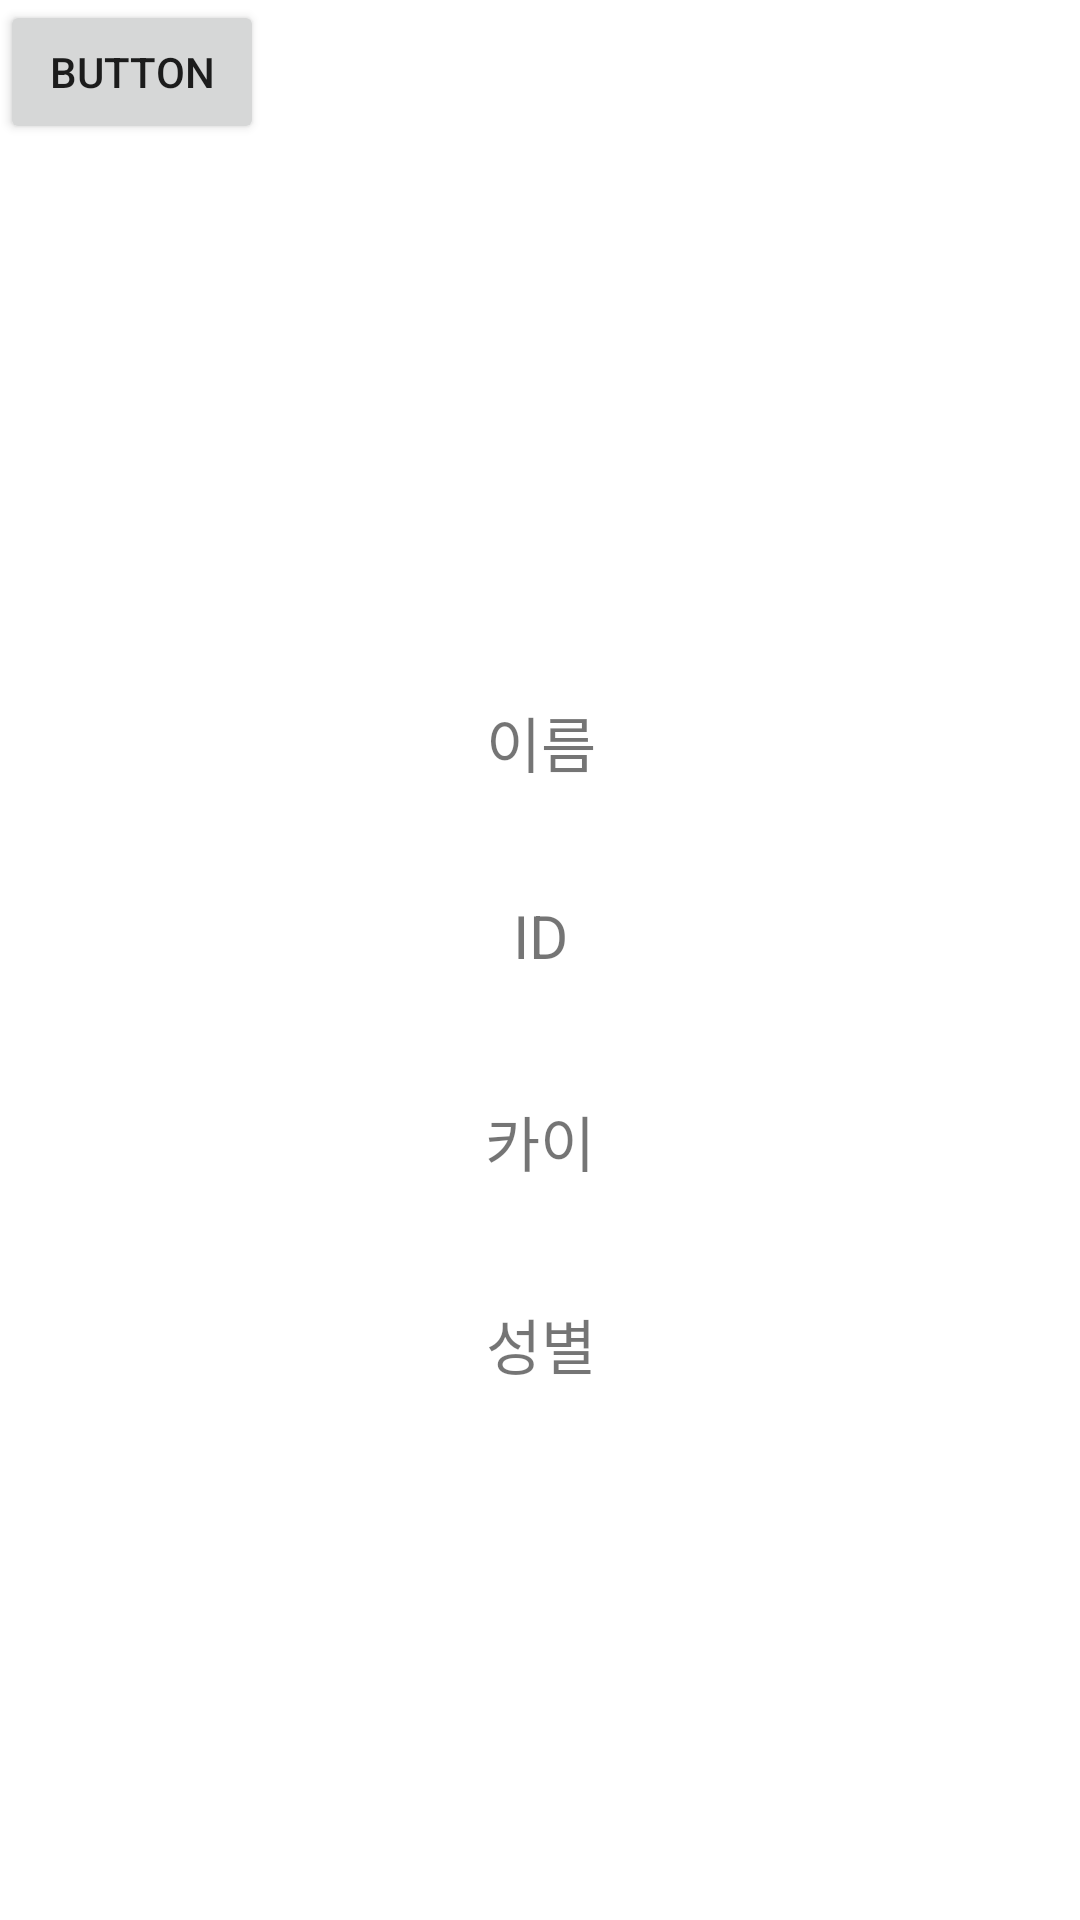

The Android layout XML behind this screen, and the referenced resources:
<!-- AndroidManifest.xml: application theme Theme.MyApplication6 -->
<!-- res/layout/fragment_detail.xml -->
<?xml version="1.0" encoding="utf-8"?>
<androidx.constraintlayout.widget.ConstraintLayout
    xmlns:android="http://schemas.android.com/apk/res/android"
    xmlns:tools="http://schemas.android.com/tools"
    xmlns:app="http://schemas.android.com/apk/res-auto"
    android:layout_width="match_parent"
    android:layout_height="match_parent"
    >
    <Button
        android:id="@+id/button_back"
        android:layout_width="wrap_content"
        android:layout_height="wrap_content"
        android:text="Button"
        tools:layout_editor_absoluteX="24dp"
        tools:layout_editor_absoluteY="14dp" />

    <ImageView
    android:layout_width="108dp"
    android:layout_height="108dp"
    android:id="@+id/detail_image"
    app:layout_constraintTop_toTopOf="parent"
    app:layout_constraintBottom_toBottomOf="parent"
    app:layout_constraintStart_toStartOf="parent"
    app:layout_constraintEnd_toEndOf="parent"
    app:layout_constraintVertical_bias="0.176"/>
    <TextView
        android:text="이름"
        android:layout_width="236dp"
        android:layout_height="47dp"
        android:id="@+id/detail_name"
        android:textSize="20dp"
        android:gravity="center"
        app:layout_constraintTop_toTopOf="parent"
        app:layout_constraintBottom_toBottomOf="parent"
        app:layout_constraintEnd_toEndOf="parent"
        app:layout_constraintStart_toStartOf="parent"
        app:layout_constraintHorizontal_bias="0.502"
        app:layout_constraintVertical_bias="0.378"/>
    <TextView
        android:text="ID"
        android:layout_width="236dp"
        android:layout_height="47dp"
        android:id="@+id/detail_phone"
        android:textSize="20dp"
        android:gravity="center"
        app:layout_constraintTop_toTopOf="parent"
        app:layout_constraintBottom_toBottomOf="parent"
        app:layout_constraintVertical_bias="0.486"
        app:layout_constraintEnd_toEndOf="parent"
        app:layout_constraintStart_toStartOf="parent"/>
    <TextView
        android:text="카이"
        android:layout_width="236dp"
        android:layout_height="47dp"
        android:id="@+id/detail_kaist"
        android:textSize="20dp"
        android:gravity="center"
        app:layout_constraintTop_toTopOf="parent"
        app:layout_constraintBottom_toBottomOf="parent"
        app:layout_constraintVertical_bias="0.602"
        app:layout_constraintEnd_toEndOf="parent"
        app:layout_constraintStart_toStartOf="parent"/>

    <TextView
        android:id="@+id/detail_male"
        android:layout_width="236dp"
        android:layout_height="47dp"
        android:gravity="center"
        android:text="성별"
        android:textSize="20dp"
        app:layout_constraintBottom_toBottomOf="parent"
        app:layout_constraintEnd_toEndOf="parent"
        app:layout_constraintHorizontal_bias="0.502"
        app:layout_constraintStart_toStartOf="parent"
        app:layout_constraintTop_toTopOf="parent"
        app:layout_constraintVertical_bias="0.716" />



</androidx.constraintlayout.widget.ConstraintLayout>
<!-- resources referenced by this layout -->
<resources>
  <style name="Theme.MyApplication6" parent="Theme.MaterialComponents.DayNight.DarkActionBar">
          
          <item name="colorPrimary">@color/blue_500</item>
          <item name="colorPrimaryVariant">@color/blue_700</item>
          <item name="colorOnPrimary">@color/white</item>
          
          <item name="colorSecondary">@color/teal_200</item>
          <item name="colorSecondaryVariant">@color/teal_700</item>
          <item name="colorOnSecondary">@color/black</item>
          
          <item name="android:statusBarColor">?attr/colorPrimaryVariant</item>
          
      </style>
  <color name="blue_500">#2196F3</color>
  <color name="blue_700">#1976D2</color>
  <color name="white">#FFFFFFFF</color>
  <color name="teal_200">#FF03DAC5</color>
  <color name="teal_700">#FF018786</color>
  <color name="black">#FF000000</color>
</resources>
